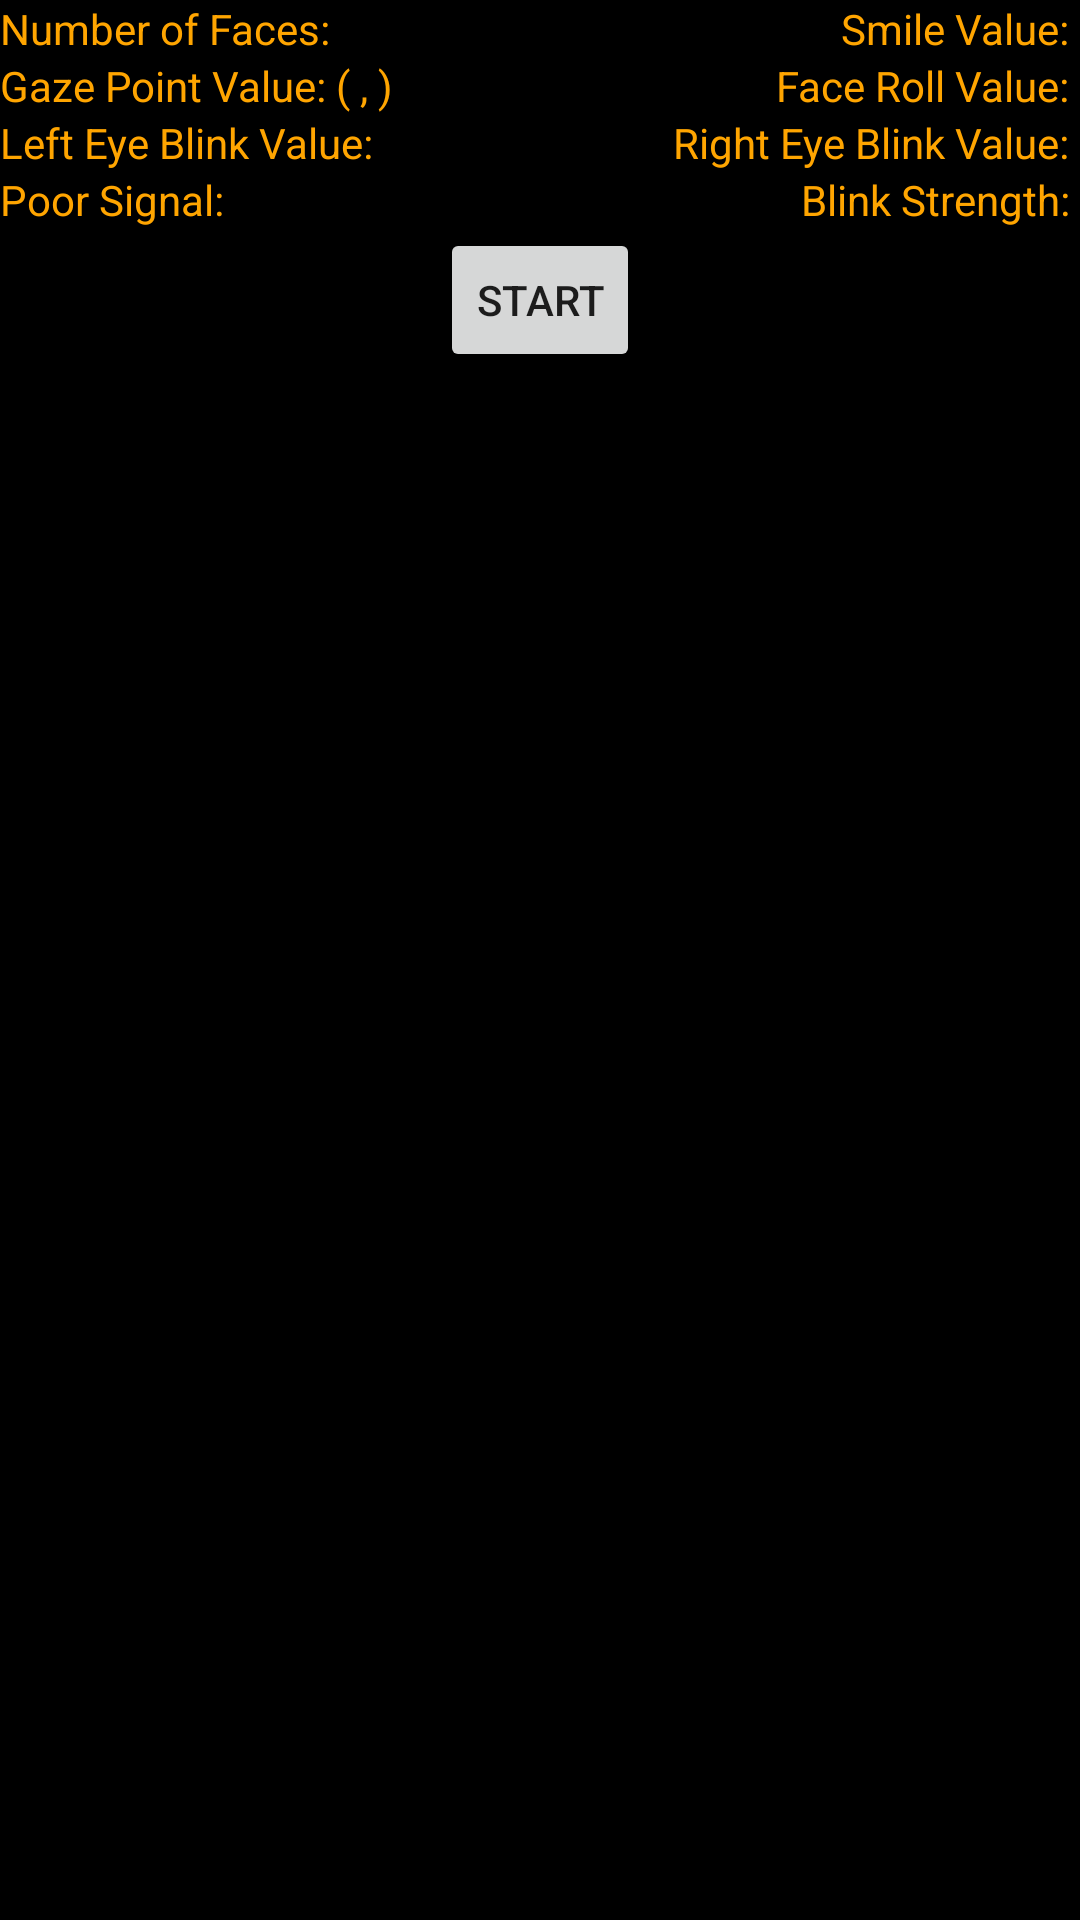

Layout XML and referenced resources for this Android screen:
<!-- AndroidManifest.xml: activity theme Theme.AppCompat.Light.NoActionBar.FullScreen -->
<!-- res/layout/activity_camera_preview.xml -->
<?xml version="1.0" encoding="utf-8"?>
<RelativeLayout xmlns:android="http://schemas.android.com/apk/res/android"
    xmlns:tools="http://schemas.android.com/tools"
    android:layout_width="match_parent"
    android:layout_height="wrap_content"
    android:background="#000000"
    android:gravity="top"
    tools:context=".CameraPreviewActivity" >

    <FrameLayout
        android:id="@+id/camera_preview"
        android:layout_width="wrap_content"
        android:layout_height="wrap_content"
        android:layout_alignParentTop="true"
        android:layout_centerHorizontal="true" />

    <ImageView
        android:id="@+id/pauseButton"
        android:layout_width="50dp"
        android:layout_height="50dp"
        android:layout_alignParentLeft="true"
        android:layout_alignParentTop="true"
        android:scaleType="fitXY"
        android:src="@drawable/pause" />

    <ImageView
        android:id="@+id/switchCameraButton"
        android:layout_width="50dp"
        android:layout_height="50dp"
        android:layout_alignParentRight="true"
        android:layout_alignParentTop="true"
        android:scaleType="fitXY"
        android:src="@drawable/switchcam" />

    <TextView
        android:id="@+id/numFaces"
        android:layout_width="wrap_content"
        android:layout_height="wrap_content"
        android:layout_alignLeft="@+id/pauseButton"
        android:layout_below="@+id/camera_preview"
        android:text="Number of Faces: "
        android:textColor="#FFA500" />

    <TextView
        android:id="@+id/smileValue"
        android:layout_width="wrap_content"
        android:layout_height="wrap_content"
        android:layout_alignRight="@+id/switchCameraButton"
        android:layout_below="@+id/camera_preview"
        android:text="Smile Value: "
        android:textColor="#FFA500" />

    <TextView
        android:id="@+id/gazePoint"
        android:layout_width="wrap_content"
        android:layout_height="wrap_content"
        android:layout_alignLeft="@+id/pauseButton"
        android:layout_below="@+id/numFaces"
        android:text="Gaze Point Value: ( , ) "
        android:textColor="#FFA500" />

    <TextView
        android:id="@+id/faceRoll"
        android:layout_width="wrap_content"
        android:layout_height="wrap_content"
        android:layout_alignRight="@+id/switchCameraButton"
        android:layout_below="@+id/smileValue"
        android:text="Face Roll Value: "
        android:textColor="#FFA500" />

    <TextView
        android:id="@+id/leftEyeBlink"
        android:layout_width="wrap_content"
        android:layout_height="wrap_content"
        android:layout_alignLeft="@+id/pauseButton"
        android:layout_below="@+id/gazePoint"
        android:text="Left Eye Blink Value: "
        android:textColor="#FFA500" />

    <TextView
        android:id="@+id/rightEyeBlink"
        android:layout_width="wrap_content"
        android:layout_height="wrap_content"
        android:layout_alignRight="@+id/switchCameraButton"
        android:layout_below="@+id/gazePoint"
        android:text="Right Eye Blink Value: "
        android:textColor="#FFA500" />

    <TextView
        android:id="@+id/poor_signal"
        android:layout_width="wrap_content"
        android:layout_height="wrap_content"
        android:layout_alignLeft="@+id/pauseButton"
        android:layout_below="@+id/leftEyeBlink"
        android:text="Poor Signal: "
        android:textColor="#FFA500" />

    <TextView
        android:id="@+id/blink_value"
        android:layout_width="wrap_content"
        android:layout_height="wrap_content"
        android:layout_alignRight="@+id/switchCameraButton"
        android:layout_below="@+id/rightEyeBlink"
        android:text="Blink Strength: "
        android:textColor="#FFA500"/>

    <Button
        style="?android:attr/buttonStyleSmall"
        android:layout_width="wrap_content"
        android:layout_height="wrap_content"
        android:text="Start"
        android:id="@+id/startButton"
        android:layout_below="@+id/blink_value"
        android:layout_centerHorizontal="true" />

</RelativeLayout>
<!-- resources referenced by this layout -->
<resources>
  <style name="Theme.AppCompat.Light.NoActionBar.FullScreen" parent="@style/Theme.AppCompat.Light">
          <item name="android:windowNoTitle">true</item>
          <item name="windowActionBar">false</item>
          <item name="android:windowFullscreen">true</item>
          <item name="android:windowContentOverlay">@null</item>
      </style>
</resources>
